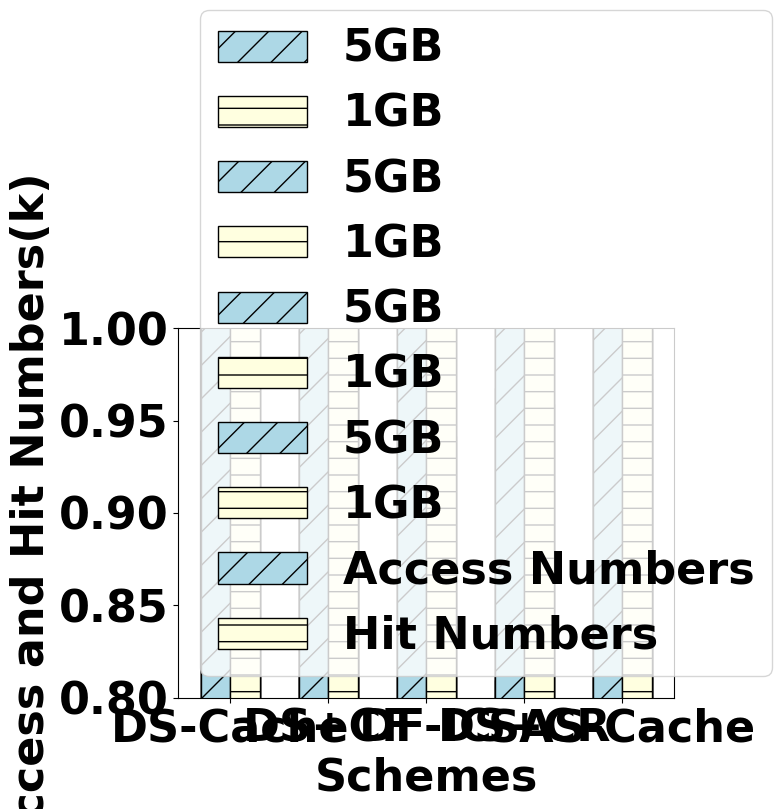

Here is the Python script that generated this plot:
########## hdfs throughput
import matplotlib.pyplot as plt
import numpy as np
plt.rc('font', family='Times New Roman')  # 字体改为Times New Roman
plt.rcParams.update({'font.size': 32})

plt.rc('font', weight='bold')

# 输入统计数据
x = ('DS-Cache', 'DS+CF', 'DF-IC', 'DS+CR', 'SAS-Cache')
y1 = [1508, 1792, 1628, 1899, 2046]
y2 = [1472, 1688, 1569, 1782, 1924]

bar_width = 0.3 # Make bars narrower
a = np.arange(len(x))
b = a + bar_width


plt.bar(a, y1, width=bar_width, color='lightblue', hatch='/', edgecolor='black', label='5GB')
plt.bar(b, y2, width=bar_width, color='lightyellow', hatch='-', edgecolor='black', label='1GB')


plt.legend()
plt.xticks(a + bar_width / 2, x) 

plt.xlabel('Schemes', weight='bold')  
plt.ylabel('Operations per Second', weight='bold')

plt.show()



########## hdfs latency 
import matplotlib.pyplot as plt
import numpy as np
plt.rc('font', family='Times New Roman')  # 字体改为Times New Roman
plt.rcParams.update({'font.size': 32})

plt.rc('font', weight='bold')

# 输入统计数据

x = ('DS-Cache', 'DS+CF', 'DF-IC', 'DS+CR', 'SAS-Cache')
y1 = [4124.065097, 3843.985249, 4028.81621, 3932.346198, 3615.127543]
y2 = [4272.728619, 3931.824488, 4130.957274, 4046.823043, 3771.061887]

bar_width = 0.3 # Make bars narrower
a = np.arange(len(x))
b = a + bar_width


plt.bar(a, y1, width=bar_width, color='lightblue', hatch='/', edgecolor='black', label='5GB')
plt.bar(b, y2, width=bar_width, color='lightyellow', hatch='-', edgecolor='black', label='1GB')


# plt.legend()
plt.xticks(a + bar_width / 2, x) 


plt.xlabel('Schemes', weight='bold')  
plt.ylabel('P99 Response Time(us)', weight='bold')

plt.show()


########## hdfs overall cache ratio  
import matplotlib.pyplot as plt
import numpy as np
plt.rc('font', family='Times New Roman')  # 字体改为Times New Roman
plt.rcParams.update({'font.size': 32})

plt.rc('font', weight='bold')

# 输入统计数据
x = ('DS-Cache', 'DS+CF', 'DF-IC', 'DS+CR', 'SAS-Cache')
y1 = [0.9394021054, 0.9384021054, 0.9494021054, 0.9674127977, 0.9774127977]
y2 = [0.9361891615, 0.935947712, 0.9418383392, 0.9586827839, 0.9726827839]


bar_width = 0.3 # Make bars narrower
a = np.arange(len(x))
b = a + bar_width


plt.bar(a, y1, width=bar_width, color='lightblue', hatch='/', edgecolor='black', label='5GB')
plt.bar(b, y2, width=bar_width, color='lightyellow', hatch='-', edgecolor='black', label='1GB')


# plt.legend()
plt.xticks(a + bar_width / 2, x) 
plt.ylim(0.8, 1)

plt.xlabel('Schemes', weight='bold')  
plt.ylabel('Overall Cache Hit Ratio', weight='bold')

plt.show()

########## hdfs secondary cache ratio  
import matplotlib.pyplot as plt
import numpy as np
plt.rc('font', family='Times New Roman')  # 字体改为Times New Roman
plt.rcParams.update({'font.size': 32})

plt.rc('font', weight='bold')

# 输入统计数据
x = ('DS-Cache', 'DS+CF', 'DF-IC', 'DS+CR', 'SAS-Cache')
y1 = [0.6613986628, 0.9989896758, 0.7197027345, 0.809461172, 0.9998483729]
y2 = [0.6470630309, 0.99789508, 0.6908044904, 0.7868858064, 0.9989691738]


bar_width = 0.3 # Make bars narrower
a = np.arange(len(x))
b = a + bar_width


plt.bar(a, y1, width=bar_width, color='lightblue', hatch='/', edgecolor='black', label='5GB')
plt.bar(b, y2, width=bar_width, color='lightyellow', hatch='-', edgecolor='black', label='1GB')


# plt.legend()
plt.xticks(a + bar_width / 2, x) 




plt.xlabel('Schemes', weight='bold')  
plt.ylabel('Secondary Cache Hit Ratio', weight='bold')

plt.show()



########## Secondary Cache Access and Hit Numbers
import matplotlib.pyplot as plt
import numpy as np
plt.rc('font', family='Times New Roman')  # 字体改为Times New Roman
plt.rcParams.update({'font.size': 32})

plt.rc('font', weight='bold')

# 输入统计数据
x = ('DS-Cache', 'DS+CF', 'DF-IC', 'DS+CR', 'SAS-Cache')
y1 = [583.586, 387.441, 583.586, 582.338, 461.659]
y2 = [385.983, 387.437, 406.665, 450.380, 461.589]


bar_width = 0.3 # Make bars narrower
a = np.arange(len(x))
b = a + bar_width


plt.bar(a, y1, width=bar_width, color='lightblue', hatch='/', edgecolor='black', label='Access Numbers')
plt.bar(b, y2, width=bar_width, color='lightyellow', hatch='-', edgecolor='black', label='Hit Numbers')


plt.legend()
plt.xticks(a + bar_width / 2, x) 


plt.xlabel('Schemes', weight='bold')  
plt.ylabel('Access and Hit Numbers(k)', weight='bold')

plt.show()